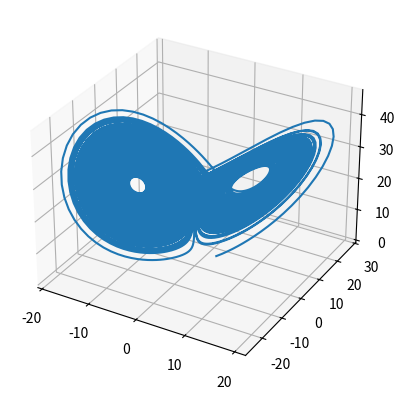
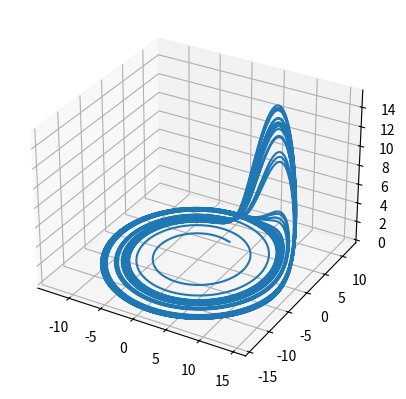

These figures' Python source, in order:

import numpy as np
import matplotlib.pyplot as plt

np.set_printoptions(suppress=True)


# Runge-Kutta method for numerically solving a 3th-order system of ordinary differential equations:
# x'(t) = f_1(x,y,z,t)
# y'(t) = f_2(x,y,z,t)
# z'(t) = f_3(x,y,z,t)
# for a <= t <=b, and with initial conditions:
# x(a) = alph_1 , y(a) = alpha_2 , z(a) = alph_3
# the method returns a printed table of the approximations to x,y,z at (h/b) values of t, with the form:
# [t,x(t),y(t),z(t)]
# the method also creates a plot based on the table above.
# The code is based on algorithm 5.7 from the book "Numerical Analysis" by Burden, 10th Ed.


# PARAMETERS:
# f_1, f_2,f_3 -> the functions which make the system listed above.
# u0 -> the initial conditions vector, such that u0_j(a) = alpha_j
# h -> the step size for the method. for better results, enter small values of 10**(-k)
# b -> the left endpoint of the t variable for the system. the right endpoint of the system is 0.
def rk_system(f_1, f_2, f_3, u0: list, h: float, b: float):
    N = int(b / h)
    t = 0
    w = np.array([t])  # the approximation array
    # the following is for the creation of the plot, marking the x,y,z values at t:
    x = np.array([])
    y = np.array([])
    z = np.array([])
    for j in range(1, 4):
        w = np.append(w, u0[j - 1])  # adding the initial conditions
    print(w)
    for i in range(1, N + 1):
        k11 = h * f_1(w[1], w[2], w[3], t)
        k12 = h * f_2(w[1], w[2], w[3], t)
        k13 = h * f_3(w[1], w[2], w[3], t)
        k21 = h * f_1(w[1] + 0.5 * k11, w[2] + 0.5 * k12, w[3] + 0.5 * k13, t + h / 2)
        k22 = h * f_2(w[1] + 0.5 * k11, w[2] + 0.5 * k12, w[3] + 0.5 * k13, t + h / 2)
        k23 = h * f_3(w[1] + 0.5 * k11, w[2] + 0.5 * k12, w[3] + 0.5 * k13, t + h / 2)
        k31 = h * f_1(w[1] + 0.5 * k21, w[2] + 0.5 * k22, w[3] + 0.5 * k23, t + h / 2)
        k32 = h * f_2(w[1] + 0.5 * k21, w[2] + 0.5 * k22, w[3] + 0.5 * k23, t + h / 2)
        k33 = h * f_3(w[1] + 0.5 * k21, w[2] + 0.5 * k22, w[3] + 0.5 * k23, t + h / 2)
        k41 = h * f_1(w[1] + k31, w[2] + k32, w[3] + k33, t + h)
        k42 = h * f_2(w[1] + k31, w[2] + k32, w[3] + k33, t + h)
        k43 = h * f_3(w[1] + k31, w[2] + k32, w[3] + k33, t + h)
        w[1] += (k11 + 2 * k21 + 2 * k31 + k41) / 6.0
        w[2] += (k12 + 2 * k22 + 2 * k32 + k42) / 6.0
        w[3] += (k13 + 2 * k23 + 2 * k33 + k43) / 6.0
        t = i * h
        w[0] = t
        # print(w)   # this command can be removed if you want the plot to show quicker
        x = np.append(x, w[1])
        y = np.append(y, w[2])
        z = np.append(z, w[3])
    fig = plt.figure()
    ax = fig.add_subplot(projection='3d')
    ax.plot(x, y, z)
    plt.show()
    return


# functions x,y,z for the methods:

# Lorentz system:
def func_1(x: float, y: float, z: float, t: float):
    return 10 * (y - x)


def func_2(x: float, y: float, z: float, t: float):
    return x * (27 - z) - y


def func_3(x: float, y: float, z: float, t: float):
    return x * y - (8 / 3) * z


# Rossler System:
def ros_1(x: float, y: float, z: float, t: float):
    return -y - z


def ros_2(x: float, y: float, z: float, t: float):
    return x + 0.1 * y


# you can change the c parameter in (x-c) for different results (values between 4-16 are preferred)
def ros_3(x: float, y: float, z: float, t: float):
    return 0.1 + z * (x - 9)


# running the method:
rk_system(func_1, func_2, func_3, [2.0, 5.0, 0.1], 0.01, 200)
rk_system(ros_1, ros_2, ros_3, [2.0, 5.0, 0.1], 0.01, 200)
